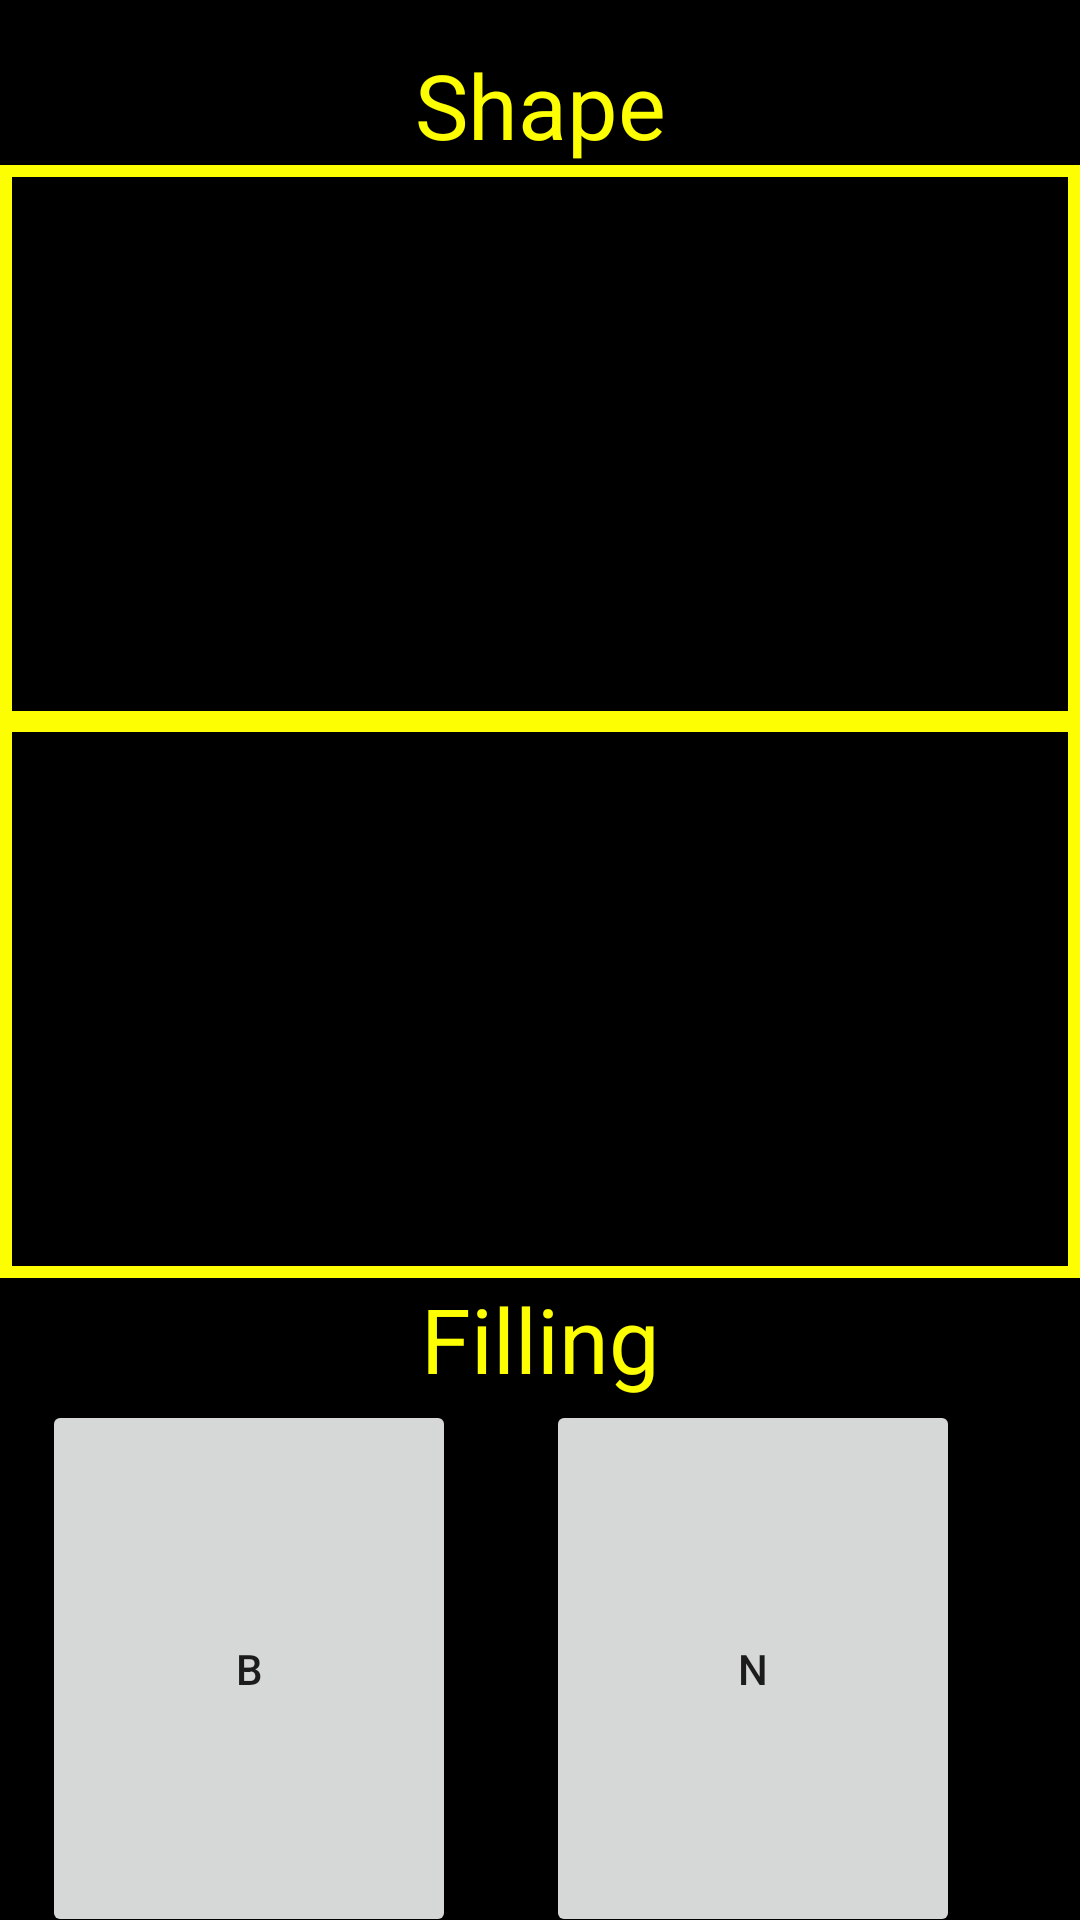

This screen was rendered from an Android layout file. Write that file and the resources it references.
<!-- AndroidManifest.xml: application theme Theme.CS175FinalProject -->
<!-- res/layout/multitasking_view.xml -->
<?xml version="1.0" encoding="utf-8"?>
<androidx.constraintlayout.widget.ConstraintLayout
    xmlns:android="http://schemas.android.com/apk/res/android"
    xmlns:app="http://schemas.android.com/apk/res-auto"
    xmlns:tools="http://schemas.android.com/tools"
    android:layout_width="match_parent"
    android:layout_height="match_parent"
    android:background="@color/black">

    <ImageView
        android:id="@+id/topView"
        android:layout_width="0dp"
        android:layout_height="186dp"
        android:layout_marginTop="56dp"
        android:background="@drawable/border"
        app:layout_constraintBottom_toTopOf="@+id/bottomView"
        app:layout_constraintEnd_toEndOf="parent"
        app:layout_constraintHorizontal_bias="0.0"
        app:layout_constraintStart_toStartOf="parent"
        app:layout_constraintTop_toTopOf="parent"

        tools:srcCompat="@tools:sample/backgrounds/scenic" />

    <ImageView
        android:id="@+id/bottomView"
        android:layout_width="0dp"
        android:layout_height="186dp"
        android:layout_marginTop="240dp"
        android:background="@drawable/border"
        app:layout_constraintEnd_toEndOf="parent"
        app:layout_constraintHorizontal_bias="0.0"
        app:layout_constraintStart_toStartOf="parent"
        app:layout_constraintTop_toTopOf="parent"

        tools:srcCompat="@tools:sample/backgrounds/scenic" />

    <Button
        android:id="@+id/leftButton"
        android:layout_width="138dp"
        android:layout_height="179dp"
        android:layout_marginStart="40dp"
        android:layout_marginTop="86dp"
        android:layout_marginEnd="56dp"
        android:layout_marginBottom="40dp"
        android:text="b"
        android:onClick="onLeftClick"
        app:layout_constraintBottom_toBottomOf="parent"
        app:layout_constraintEnd_toStartOf="@+id/rightButton"
        app:layout_constraintStart_toStartOf="parent"
        app:layout_constraintTop_toBottomOf="@+id/bottomView" />

    <Button
        android:id="@+id/rightButton"
        android:layout_width="138dp"
        android:layout_height="179dp"
        android:layout_marginTop="86dp"
        android:layout_marginEnd="40dp"
        android:layout_marginBottom="40dp"
        android:text="n"
        android:onClick="onRightClick"
        app:layout_constraintBottom_toBottomOf="parent"
        app:layout_constraintEnd_toEndOf="parent"
        app:layout_constraintTop_toBottomOf="@+id/bottomView" />

    <TextView
        android:id="@+id/textView"
        android:layout_width="wrap_content"
        android:layout_height="wrap_content"
        android:text="Shape"
        android:textSize="30sp"
        android:textColor="#FDFE01"
        app:layout_constraintBottom_toTopOf="@+id/topView"
        app:layout_constraintEnd_toEndOf="parent"
        app:layout_constraintStart_toStartOf="parent" />

    <TextView
        android:id="@+id/textView3"
        android:layout_width="wrap_content"
        android:layout_height="wrap_content"
        android:text="Filling"
        android:textColor="#FDFE01"
        android:textSize="30sp"
        app:layout_constraintEnd_toEndOf="parent"
        app:layout_constraintStart_toStartOf="parent"
        app:layout_constraintTop_toBottomOf="@+id/bottomView" />

    <ImageView
        android:id="@+id/FullImageView"
        android:layout_width="0dp"
        android:layout_height="370dp"
        android:layout_marginBottom="2dp"
        app:layout_constraintBottom_toTopOf="@+id/textView3"
        app:layout_constraintEnd_toEndOf="parent"
        app:layout_constraintStart_toStartOf="parent"
        app:layout_constraintTop_toBottomOf="@+id/textView"
        tools:srcCompat="null" />

</androidx.constraintlayout.widget.ConstraintLayout>
<!-- resources referenced by this layout -->
<resources>
  <color name="black">#FF000000</color>
  <!-- drawable border (drawable) -->
  <?xml version="1.0" encoding="UTF-8"?>
  <shape xmlns:android="http://schemas.android.com/apk/res/android">
      <stroke android:width="4dp" android:color="#FDFE01" />
      <padding android:left="4dp" android:top="4dp" android:right="4dp"
          android:bottom="4dp" />
  </shape>
  <style name="Theme.CS175FinalProject" parent="Theme.MaterialComponents.DayNight.DarkActionBar">
          
          <item name="colorPrimary">@color/game_white</item>
          <item name="colorPrimaryVariant">@color/game_white</item>
          <item name="colorOnPrimary">@color/dark_blue</item>
          
          <item name="colorSecondary">@color/light_blue</item>
          <item name="colorSecondaryVariant">@color/light_blue</item>
          <item name="colorOnSecondary">@color/black</item>
          
          <item name="android:statusBarColor" tools:targetApi="l">?attr/colorPrimaryVariant</item>
          
          <item name="windowActionBar">false</item>
          <item name="windowNoTitle">true</item>
          <item name="android:windowFullscreen">true</item>
      </style>
  <color name="game_white">#F4F5FA</color>
  <color name="dark_blue">#316492</color>
  <color name="light_blue">#629BC9</color>
</resources>
